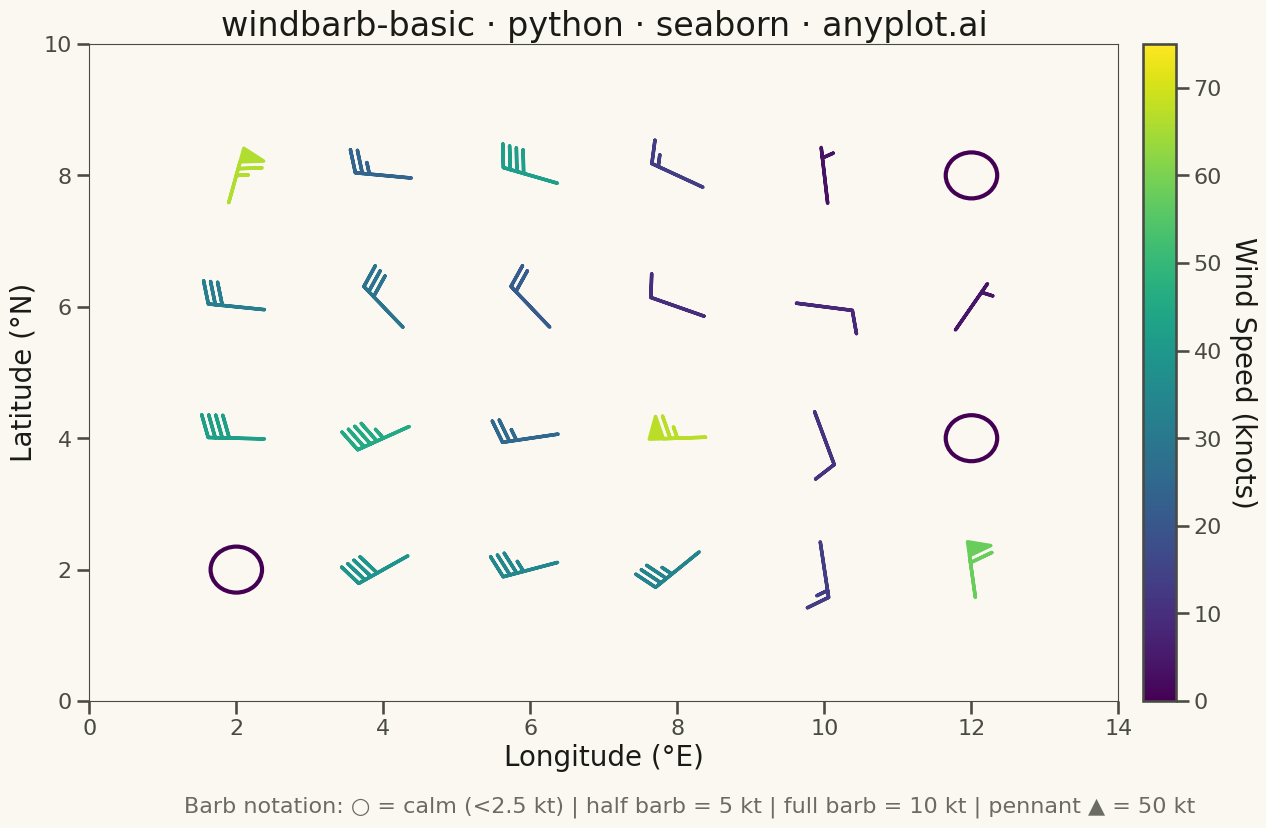

Python code for this plot:
""" anyplot.ai
windbarb-basic: Wind Barb Plot for Meteorological Data
Library: seaborn 0.13.2 | Python 3.13.13
Quality: 84/100 | Updated: 2026-05-19
"""

import os

import matplotlib.pyplot as plt
import numpy as np
import seaborn as sns
from matplotlib.patches import Circle


THEME = os.getenv("ANYPLOT_THEME", "light")
PAGE_BG = "#FAF8F1" if THEME == "light" else "#1A1A17"
ELEVATED_BG = "#FFFDF6" if THEME == "light" else "#242420"
INK = "#1A1A17" if THEME == "light" else "#F0EFE8"
INK_SOFT = "#4A4A44" if THEME == "light" else "#B8B7B0"
INK_MUTED = "#6B6A63" if THEME == "light" else "#A8A79F"

sns.set_theme(
    style="ticks",
    rc={
        "figure.facecolor": PAGE_BG,
        "axes.facecolor": PAGE_BG,
        "axes.edgecolor": INK_SOFT,
        "axes.labelcolor": INK,
        "text.color": INK,
        "xtick.color": INK_SOFT,
        "ytick.color": INK_SOFT,
    },
)
sns.set_context("talk", font_scale=1.2)

# Data: Simulated surface wind observations from a grid of weather stations
np.random.seed(42)

# Create a grid of observation points (6x4 grid = 24 stations)
x_grid = np.linspace(2, 12, 6)
y_grid = np.linspace(2, 8, 4)
x, y = np.meshgrid(x_grid, y_grid)
x = x.flatten()
y = y.flatten()

n_points = len(x)

# Generate wind components with full range: calm, moderate, and strong (with pennants)
base_u = 20 * np.sin(x * 0.4) + 15
base_v = 15 * np.cos(y * 0.5) + 10
noise_u = np.random.randn(n_points) * 8
noise_v = np.random.randn(n_points) * 8

u = base_u + noise_u
v = base_v + noise_v

# Force calm winds (< 2.5 knots) shown as open circles
calm_indices = [0, 11, 23]
for idx in calm_indices:
    u[idx] = 0.5 * (np.random.rand() - 0.5)
    v[idx] = 0.5 * (np.random.rand() - 0.5)

# Force strong winds with pennants (50+ knots)
strong_indices = [5, 9, 18]
for idx in strong_indices:
    angle = np.random.rand() * 2 * np.pi
    speed_val = 55 + np.random.rand() * 15
    u[idx] = speed_val * np.cos(angle)
    v[idx] = speed_val * np.sin(angle)

speed = np.sqrt(u**2 + v**2)

calm_mask = speed < 2.5
barb_mask = ~calm_mask

# Plot
fig, ax = plt.subplots(figsize=(16, 9), facecolor=PAGE_BG)
ax.set_facecolor(PAGE_BG)
fig.subplots_adjust(bottom=0.15)

if np.any(barb_mask):
    barbs = ax.barbs(
        x[barb_mask],
        y[barb_mask],
        u[barb_mask],
        v[barb_mask],
        speed[barb_mask],
        cmap="viridis",
        length=9,
        linewidth=2.5,
        barb_increments={"half": 5, "full": 10, "flag": 50},
        pivot="middle",
        clim=(0, 75),
    )

    cbar = plt.colorbar(barbs, ax=ax, pad=0.02)
    cbar.set_label("Wind Speed (knots)", fontsize=20, color=INK, rotation=270, labelpad=25)
    cbar.ax.tick_params(labelsize=16, colors=INK_SOFT)
    cbar.ax.yaxis.set_tick_params(color=INK_SOFT)
    plt.setp(cbar.ax.yaxis.get_ticklabels(), color=INK_SOFT)
    cbar.outline.set_edgecolor(INK_SOFT)

# Calm winds as open circles (standard meteorological notation)
calm_circle_color = "#440154" if THEME == "light" else "#90d743"
for idx in np.where(calm_mask)[0]:
    circle = Circle((x[idx], y[idx]), radius=0.35, fill=False, edgecolor=calm_circle_color, linewidth=3)
    ax.add_patch(circle)

# Style
ax.set_xlabel("Longitude (°E)", fontsize=20, color=INK)
ax.set_ylabel("Latitude (°N)", fontsize=20, color=INK)
ax.set_title("windbarb-basic · python · seaborn · anyplot.ai", fontsize=24, fontweight="medium", color=INK)
ax.tick_params(axis="both", labelsize=16, colors=INK_SOFT)

ax.set_xlim(0, 14)
ax.set_ylim(0, 10)
ax.grid(False)

for spine in ax.spines.values():
    spine.set_color(INK_SOFT)
    spine.set_linewidth(0.8)

legend_text = "Barb notation: ○ = calm (<2.5 kt) | half barb = 5 kt | full barb = 10 kt | pennant ▲ = 50 kt"
fig.text(0.5, 0.02, legend_text, fontsize=16, ha="center", va="bottom", color=INK_MUTED)

# Save
plt.savefig(f"plot-{THEME}.png", dpi=300, bbox_inches="tight", facecolor=PAGE_BG)
